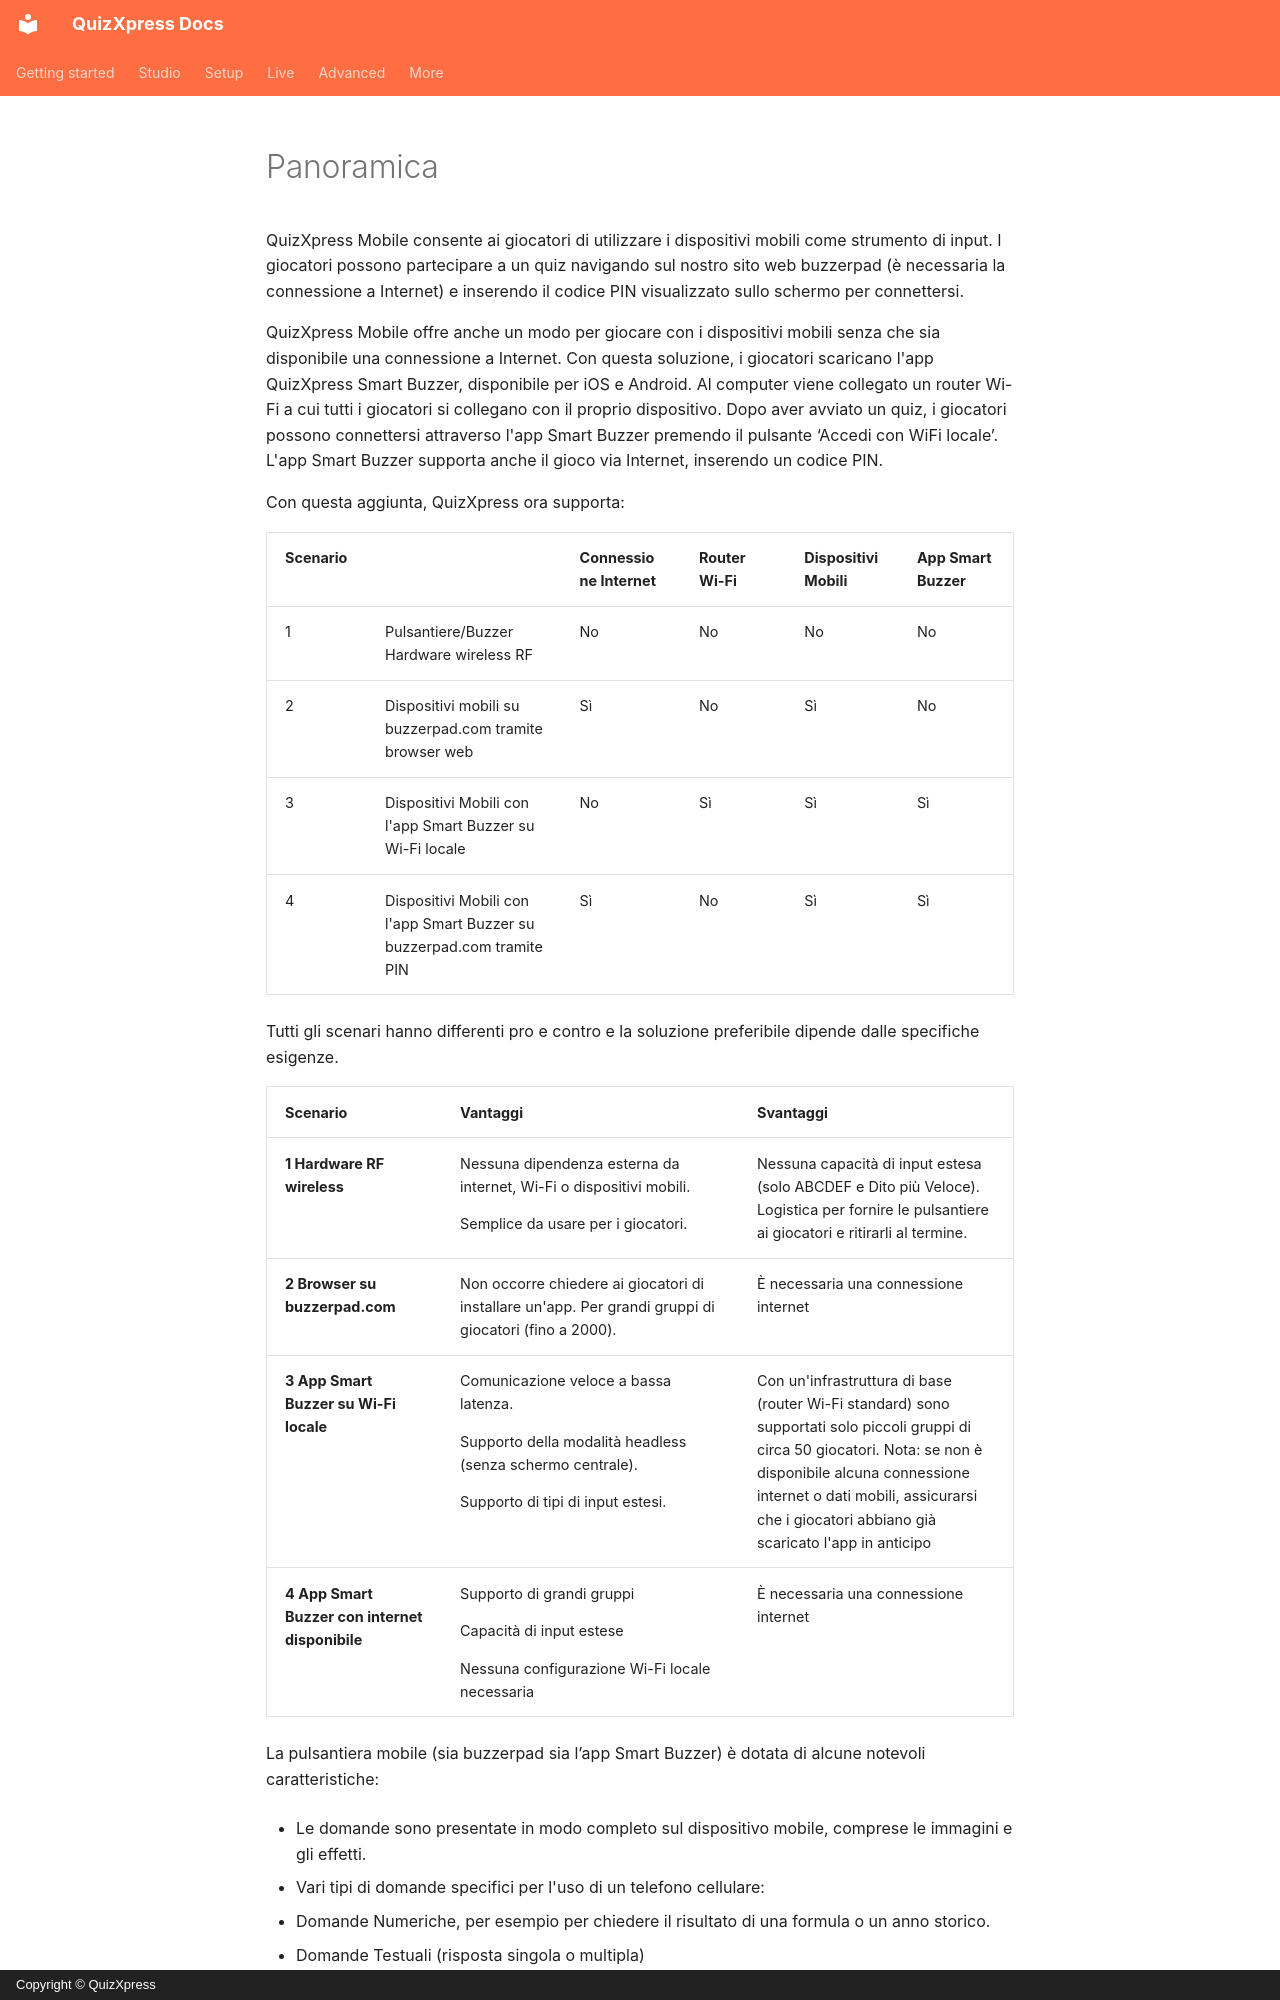

repository: gameshowcrew/quizxpress-docs · page: live/using-mobile-keypads/overview.it/index.html · generator: mkdocs · copyright: Copyright © QuizXpress

# Panoramica

QuizXpress Mobile consente ai giocatori di utilizzare i dispositivi mobili come strumento di input. I giocatori possono partecipare a un quiz navigando sul nostro sito web buzzerpad (è necessaria la connessione a Internet) e inserendo il codice PIN visualizzato sullo schermo per connettersi.

QuizXpress Mobile offre anche un modo per giocare con i dispositivi mobili senza che sia disponibile una connessione a Internet. Con questa soluzione, i giocatori scaricano l'app QuizXpress Smart Buzzer, disponibile per iOS e Android. Al computer viene collegato un router Wi-Fi a cui tutti i giocatori si collegano con il proprio dispositivo. Dopo aver avviato un quiz, i giocatori possono connettersi attraverso l'app Smart Buzzer premendo il pulsante ‘Accedi con WiFi locale’. L'app Smart Buzzer supporta anche il gioco via Internet, inserendo un codice PIN.

Con questa aggiunta, QuizXpress ora supporta:

| **Scenario** | | **Connessione Internet** | **Router Wi-Fi** | **Dispositivi Mobili** | **App Smart Buzzer** |
|--------------|----------------------------------------------------------------|-----------------------|---------------------------|----------------------------|-----------------------------------------|
| 1 | Pulsantiere/Buzzer Hardware wireless RF | No | No | No | No |
| 2            | Dispositivi mobili su buzzerpad.com tramite browser web       | Sì                    | No                        | Sì                         | No                                      |
| 3 | Dispositivi Mobili con l'app Smart Buzzer su Wi-Fi locale | No | Sì | Sì | Sì |
| 4 | Dispositivi Mobili con l'app Smart Buzzer su buzzerpad.com tramite PIN | Sì | No | Sì | Sì |

Tutti gli scenari hanno differenti pro e contro e la soluzione preferibile dipende dalle specifiche esigenze.

<table>
<colgroup>
<col style="width: 23%" />
<col style="width: 39%" />
<col style="width: 36%" />
</colgroup>
<thead>
<tr class="header">
<th><strong>Scenario</strong></th>
<th><strong>Vantaggi</strong></th>
<th><strong>Svantaggi</strong></th>
</tr>
</thead>
<tbody>
<tr class="odd">
<td><strong>1 Hardware RF wireless</strong></td>
<td><p>Nessuna dipendenza esterna da internet, Wi-Fi o dispositivi mobili.</p>
<p>Semplice da usare per i giocatori.</p></td>
<td>Nessuna capacità di input estesa (solo ABCDEF e Dito più Veloce). Logistica per fornire le pulsantiere ai giocatori e ritirarli al termine.</td>
</tr>
<tr class="even">
<td><strong>2 Browser su buzzerpad.com</strong></td>
<td>Non occorre chiedere ai giocatori di installare un'app. Per grandi gruppi di giocatori (fino a 2000).</td>
<td>È necessaria una connessione internet</td>
</tr>
<tr class="odd">
<td><strong>3 App Smart Buzzer su Wi-Fi locale</strong></td>
<td><p>Comunicazione veloce a bassa latenza.</p>
<p>Supporto della modalità headless (senza schermo centrale).</p>
<p>Supporto di tipi di input estesi.</p></td>
<td>Con un'infrastruttura di base (router Wi-Fi standard) sono supportati solo piccoli gruppi di circa 50 giocatori. Nota: se non è disponibile alcuna connessione internet o dati mobili, assicurarsi che i giocatori abbiano già scaricato l'app in anticipo</td>
</tr>
<tr class="even">
<td><strong>4 App Smart Buzzer con internet disponibile</strong></td>
<td><p>Supporto di grandi gruppi</p>
<p>Capacità di input estese</p>
<p>Nessuna configurazione Wi-Fi locale necessaria</p></td>
<td>È necessaria una connessione internet</td>
</tr>
</tbody>
</table>

La pulsantiera mobile (sia buzzerpad sia l’app Smart Buzzer) è dotata di alcune notevoli caratteristiche:

- Le domande sono presentate in modo completo sul dispositivo mobile, comprese le immagini e gli effetti.

- Vari tipi di domande specifici per l'uso di un telefono cellulare:

  - Domande Numeriche, per esempio per chiedere il risultato di una formula o un anno storico.

  - Domande Testuali (risposta singola o multipla)

  - Domande Lettera Iniziale (A-Z)

- Punti bonus personalizzabili per le prime 3 squadre più veloci a rispondere correttamente.

- Esperienza migliorata per le domande ordinate e le domande con più risposte corrette. I giocatori possono ordinare prima le risposte sul proprio dispositivo e poi inviare il risultato a QuizXpress in una sola volta.
